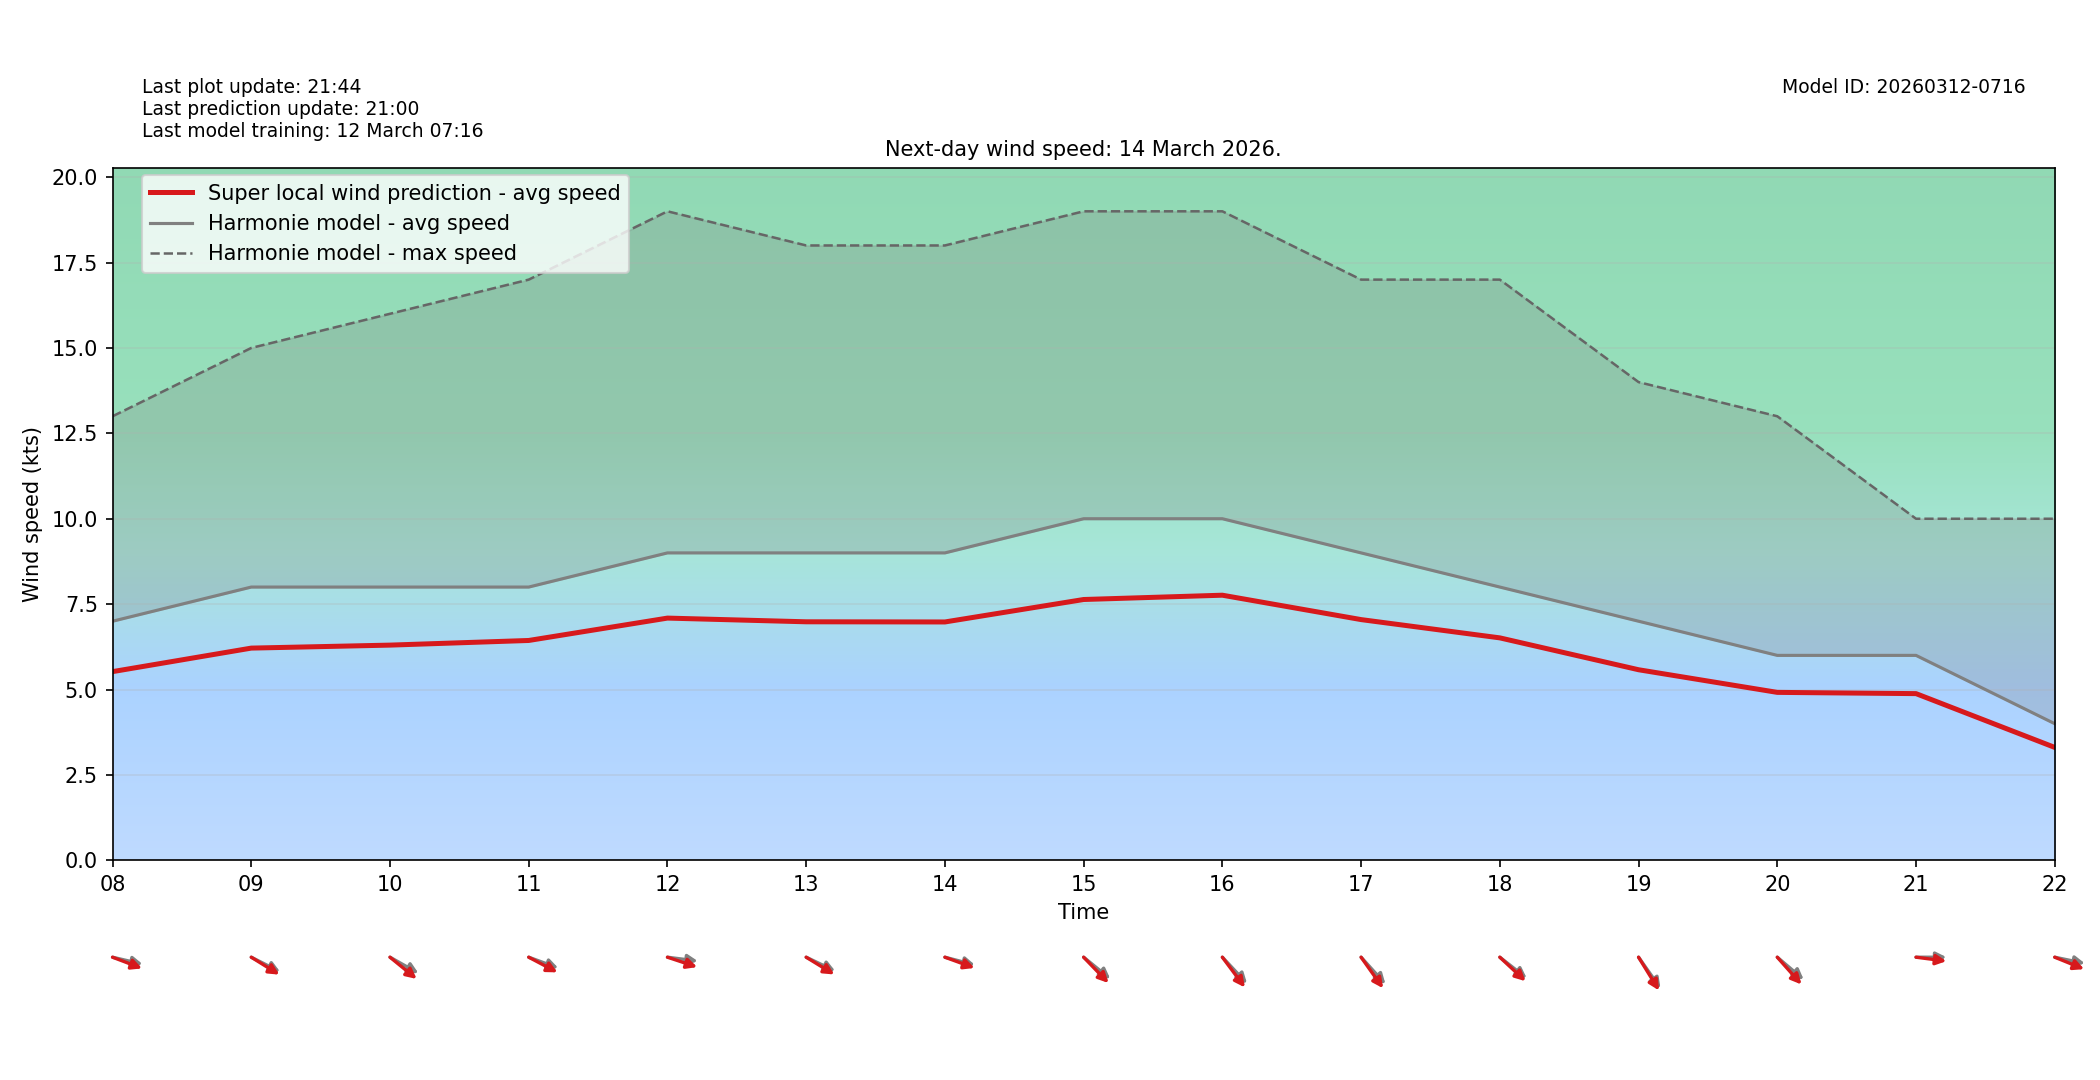

The table this chart was drawn from, first rows:
target_time_utc, hour_utc, forecast_wind_speed, lstm_pred_wind_speed, delta_speed_lstm_minus_forecast, forecast_wind_dir_deg, lstm_pred_wind_dir_deg, delta_dir_lstm_minus_forecast
2026-03-14T00:00:00Z, 00, 10.0, 8.066, -1.934, 181.0, 187, 6.041
2026-03-14T01:00:00Z, 01, 5.0, 4.195, -0.8048, 199.0, 203.6, 4.608
2026-03-14T02:00:00Z, 02, 4.0, 3.436, -0.5639, 167.0, 171.5, 4.534
2026-03-14T03:00:00Z, 03, 4.0, 3.4, -0.6002, 204.0, 208.9, 4.882
2026-03-14T04:00:00Z, 04, 6.0, 4.88, -1.12, 200.0, 204.9, 4.943
2026-03-14T05:00:00Z, 05, 6.0, 4.781, -1.219, 207.0, 211, 3.997
2026-03-14T06:00:00Z, 06, 3.0, 2.466, -0.5343, 197.0, 203.2, 6.186
2026-03-14T07:00:00Z, 07, 4.0, 3.113, -0.8873, 263.0, 266.7, 3.698
2026-03-14T08:00:00Z, 08, 7.0, 5.524, -1.476, 279.0, 284.4, 5.43
2026-03-14T09:00:00Z, 09, 8.0, 6.213, -1.787, 289.0, 292.8, 3.844
2026-03-14T10:00:00Z, 10, 8.0, 6.3, -1.7, 291.0, 298.9, 7.933
2026-03-14T11:00:00Z, 11, 8.0, 6.436, -1.564, 284.0, 289.7, 5.706
2026-03-14T12:00:00Z, 12, 9.0, 7.091, -1.909, 275.0, 282.7, 7.697
2026-03-14T13:00:00Z, 13, 9.0, 6.983, -2.017, 288.0, 292.6, 4.616
2026-03-14T14:00:00Z, 14, 9.0, 6.978, -2.022, 280.0, 283.9, 3.855
2026-03-14T15:00:00Z, 15, 10.0, 7.636, -2.364, 299.0, 305.1, 6.148
2026-03-14T16:00:00Z, 16, 10.0, 7.762, -2.238, 306.0, 312.3, 6.284
2026-03-14T17:00:00Z, 17, 9.0, 7.047, -1.953, 307.0, 313.7, 6.739
2026-03-14T18:00:00Z, 18, 8.0, 6.512, -1.488, 298.0, 302.3, 4.285
2026-03-14T19:00:00Z, 19, 7.0, 5.58, -1.42, 314.0, 317.7, 3.736
2026-03-14T20:00:00Z, 20, 6.0, 4.917, -1.083, 300.0, 307.4, 7.397
2026-03-14T21:00:00Z, 21, 6.0, 4.88, -1.12, 270.0, 275, 5.04
2026-03-14T22:00:00Z, 22, 4.0, 3.306, -0.694, 278.0, 285.4, 7.414
2026-03-14T23:00:00Z, 23, 4.0, 3.278, -0.7217, 316.0, 321.6, 5.632
